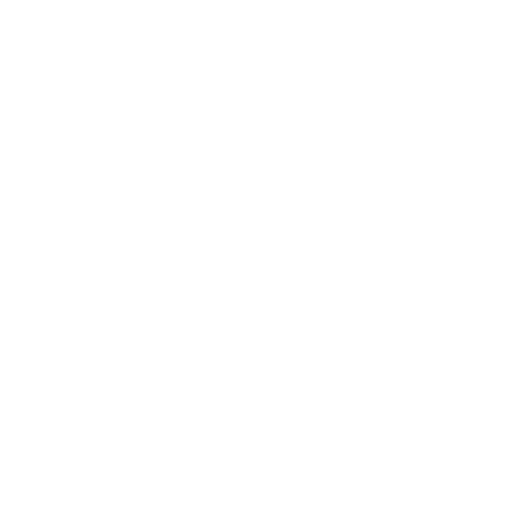
t = 0.00 s
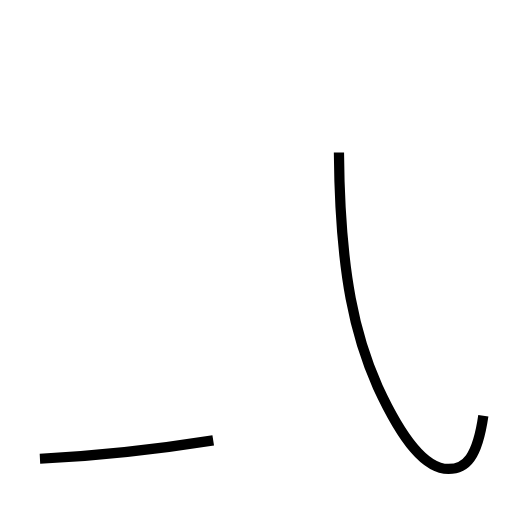
t = 1.75 s
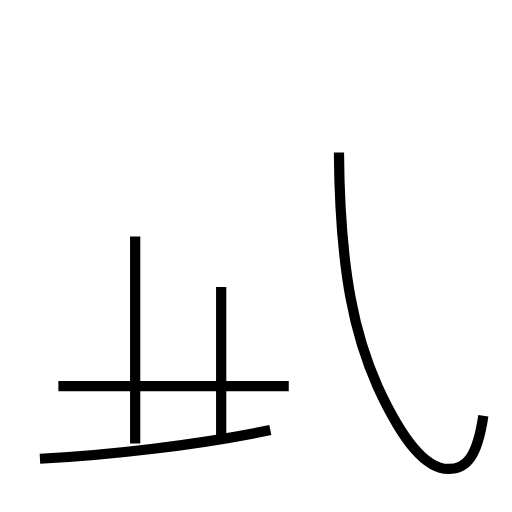
t = 3.65 s
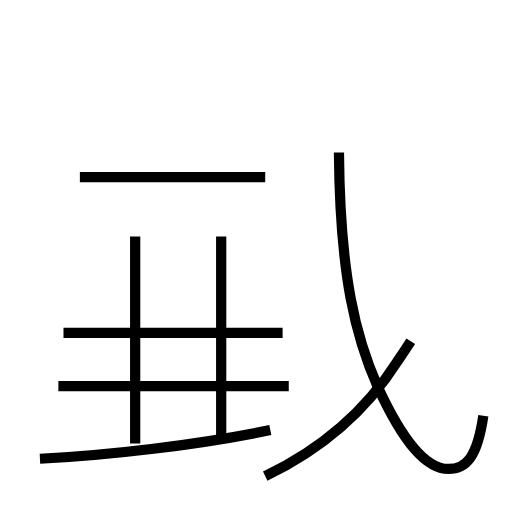
t = 5.57 s
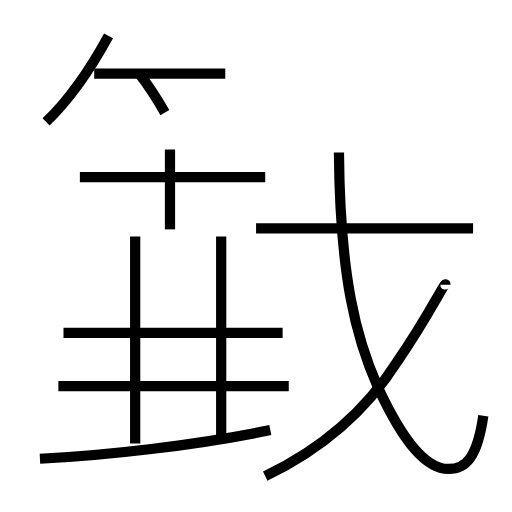
t = 7.47 s
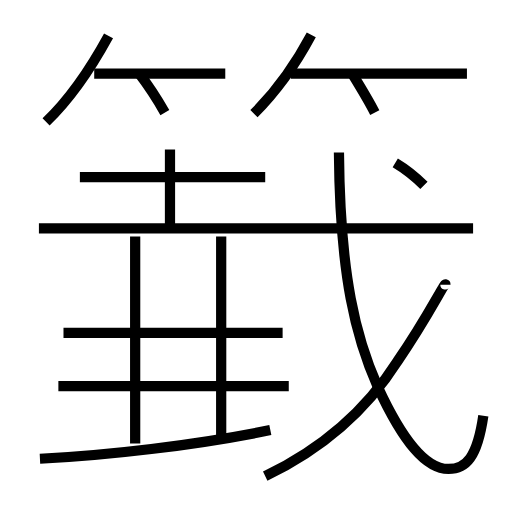
t = 9.15 s

The animated SVG that drew these frames (rendered in a browser with its animation timeline set to each time). Animation: 17 SMIL elements (animate=17); one cycle of 9.15 s.

<?xml version='1.0' encoding='utf-8'?>
<svg viewBox="0.0 -6.0 50.0 50.0" version="1.1" xmlns="http://www.w3.org/2000/svg"><rect x="-1000" y="-1000" width="2000" height="2000" stroke="white" fill="white" /><g style="fill:none;stroke:#000000;stroke-width:1"><path d="M 47.2 -3.4 C 46.6 0.7 45.5 1.8 43.8 1.8 C 41.6 1.8 39.4 -0.8 36.9 -6.2 C 34.8 -10.9 33.2 -16.9 33.1 -29.1 " transform="translate(0.0 38.0)" stroke-dasharray="41.243333048847425" stroke-dashoffset="41.243333048847425"><animate attributeName="stroke-dashoffset" from="41.243333048847425" to="0" dur="1.2372999914654228s" begin="0s" fill="freeze" /></path><path d="M 3.9 0.8 C 10.2 0.5 19.1 -0.5 26.4 -2.0 " transform="translate(0.0 38.0)" stroke-dasharray="22.69318880107868" stroke-dashoffset="22.69318880107868"><animate attributeName="stroke-dashoffset" from="22.69318880107868" to="0" dur="0.6807956640323604s" begin="1.2372999914654228s" fill="freeze" /></path><path d="M 13.2 -0.7 L 13.2 -20.9 " transform="translate(0.0 38.0)" stroke-dasharray="20.2" stroke-dashoffset="20.2"><animate attributeName="stroke-dashoffset" from="20.2" to="0" dur="0.606s" begin="1.9180956554977833s" fill="freeze" /></path><path d="M 5.7 -6.3 L 28.2 -6.3 " transform="translate(0.0 38.0)" stroke-dasharray="22.5" stroke-dashoffset="22.5"><animate attributeName="stroke-dashoffset" from="22.5" to="0" dur="0.6749999999999999s" begin="2.524095655497783s" fill="freeze" /></path><path d="M 21.6 -1.1 L 21.6 -20.9 " transform="translate(0.0 38.0)" stroke-dasharray="19.799999999999997" stroke-dashoffset="19.799999999999997"><animate attributeName="stroke-dashoffset" from="19.799999999999997" to="0" dur="0.5939999999999999s" begin="3.199095655497783s" fill="freeze" /></path><path d="M 27.6 -11.5 L 6.2 -11.5 " transform="translate(0.0 38.0)" stroke-dasharray="21.400000000000002" stroke-dashoffset="21.400000000000002"><animate attributeName="stroke-dashoffset" from="21.400000000000002" to="0" dur="0.642s" begin="3.793095655497783s" fill="freeze" /></path><path d="M 25.9 -26.7 L 7.8 -26.7 " transform="translate(0.0 38.0)" stroke-dasharray="18.099999999999998" stroke-dashoffset="18.099999999999998"><animate attributeName="stroke-dashoffset" from="18.099999999999998" to="0" dur="0.5429999999999999s" begin="4.435095655497783s" fill="freeze" /></path><path d="M 25.9 2.5 C 30.9 0.1 35.5 -3.5 38.8 -8.7 C 41.9 -13.2 43.5 -16.6 43.5 -16.2 " transform="translate(0.0 38.0)" stroke-dasharray="26.228609171675565" stroke-dashoffset="26.228609171675565"><animate attributeName="stroke-dashoffset" from="26.228609171675565" to="0" dur="0.786858275150267s" begin="4.978095655497783s" fill="freeze" /></path><path d="M 4.5 -32.1 C 6.8 -34.3 8.8 -37.2 10.6 -40.5 " transform="translate(0.0 38.0)" stroke-dasharray="10.421689329306089" stroke-dashoffset="10.421689329306089"><animate attributeName="stroke-dashoffset" from="10.421689329306089" to="0" dur="0.31265067987918266s" begin="5.7649539306480495s" fill="freeze" /></path><path d="M 16.6 -21.6 L 16.6 -29.4 " transform="translate(0.0 38.0)" stroke-dasharray="7.799999999999997" stroke-dashoffset="7.799999999999997"><animate attributeName="stroke-dashoffset" from="7.799999999999997" to="0" dur="0.2339999999999999s" begin="6.077604610527232s" fill="freeze" /></path><path d="M 22.0 -36.8 L 9.2 -36.8 " transform="translate(0.0 38.0)" stroke-dasharray="12.8" stroke-dashoffset="12.8"><animate attributeName="stroke-dashoffset" from="12.8" to="0" dur="0.384s" begin="6.311604610527232s" fill="freeze" /></path><path d="M 16.1 -33.0 C 15.3 -34.4 14.6 -35.5 13.6 -36.8 " transform="translate(0.0 38.0)" stroke-dasharray="4.552596889618763" stroke-dashoffset="4.552596889618763"><animate attributeName="stroke-dashoffset" from="4.552596889618763" to="0" dur="0.13657790668856287s" begin="6.695604610527233s" fill="freeze" /></path><path d="M 46.2 -21.7 L 3.8 -21.7 " transform="translate(0.0 38.0)" stroke-dasharray="42.400000000000006" stroke-dashoffset="42.400000000000006"><animate attributeName="stroke-dashoffset" from="42.400000000000006" to="0" dur="1.272s" begin="6.832182517215796s" fill="freeze" /></path><path d="M 24.8 -32.9 C 26.9 -35.0 28.8 -37.6 30.4 -40.6 " transform="translate(0.0 38.0)" stroke-dasharray="9.555439516736183" stroke-dashoffset="9.555439516736183"><animate attributeName="stroke-dashoffset" from="9.555439516736183" to="0" dur="0.28666318550208547s" begin="8.104182517215795s" fill="freeze" /></path><path d="M 41.4 -25.9 C 40.6 -26.7 39.6 -27.5 38.6 -28.1 " transform="translate(0.0 38.0)" stroke-dasharray="3.5693256887283304" stroke-dashoffset="3.5693256887283304"><animate attributeName="stroke-dashoffset" from="3.5693256887283304" to="0" dur="0.10707977066184991s" begin="8.39084570271788s" fill="freeze" /></path><path d="M 36.6 -33.0 C 36.1 -34.0 35.2 -35.5 34.4 -36.8 " transform="translate(0.0 38.0)" stroke-dasharray="4.39205170447273" stroke-dashoffset="4.39205170447273"><animate attributeName="stroke-dashoffset" from="4.39205170447273" to="0" dur="0.1317615511341819s" begin="8.49792547337973s" fill="freeze" /></path><path d="M 45.6 -36.8 L 28.4 -36.8" transform="translate(0.0 38.0)" stroke-dasharray="17.200000000000003" stroke-dashoffset="17.200000000000003"><animate attributeName="stroke-dashoffset" from="17.200000000000003" to="0" dur="0.516s" begin="8.629687024513913s" fill="freeze" /></path></g></svg>
